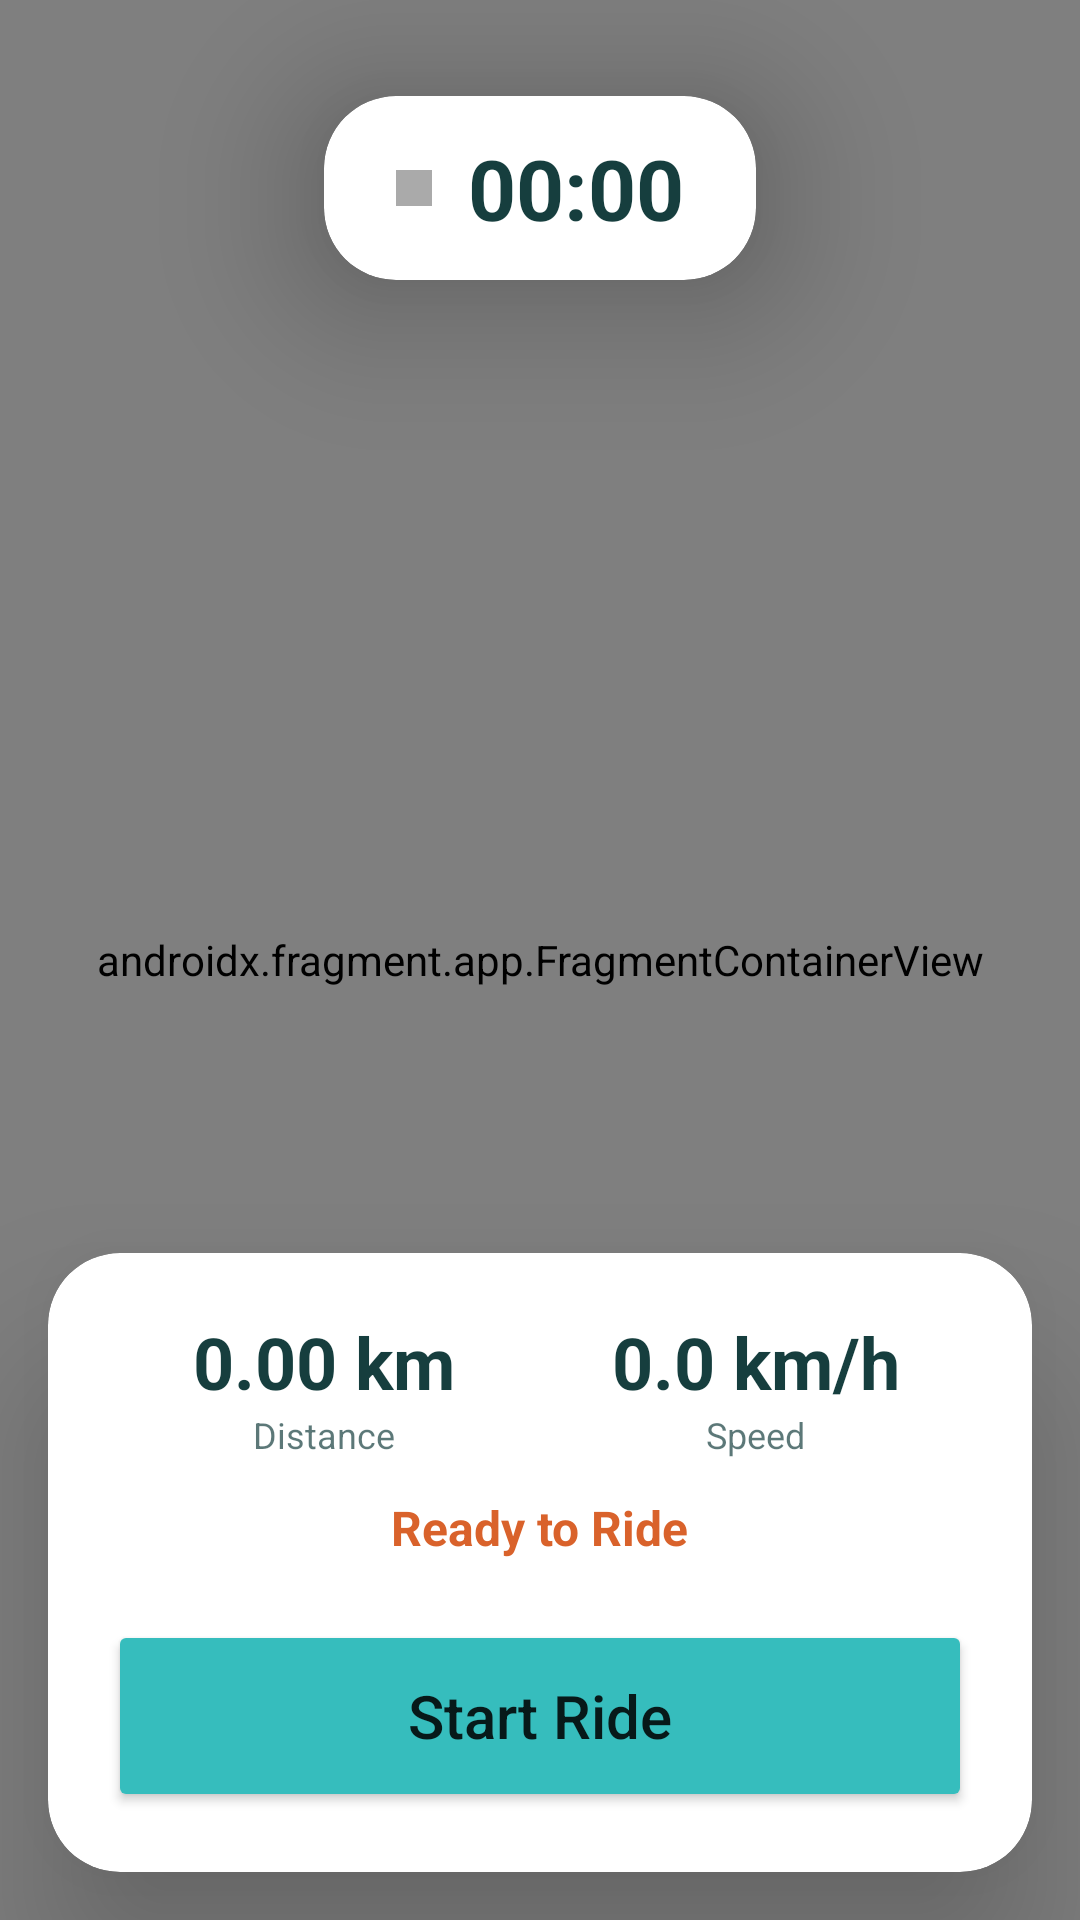

This screen was rendered from an Android layout file. Write that file and the resources it references.
<!-- AndroidManifest.xml: application theme Theme.CRAVE_Prototype -->
<!-- res/layout/fragment_ride_tracking.xml -->
<?xml version="1.0" encoding="utf-8"?>
<androidx.constraintlayout.widget.ConstraintLayout xmlns:android="http://schemas.android.com/apk/res/android"
    xmlns:app="http://schemas.android.com/apk/res-auto"
    xmlns:tools="http://schemas.android.com/tools"
    android:layout_width="match_parent"
    android:layout_height="match_parent"
    android:background="@color/warm_white">

    
    <androidx.fragment.app.FragmentContainerView
        android:id="@+id/map_ride"
        android:name="com.google.android.gms.maps.SupportMapFragment"
        android:layout_width="match_parent"
        android:layout_height="match_parent" />

    
    <com.google.android.material.card.MaterialCardView
        android:id="@+id/timerCard"
        android:layout_width="wrap_content"
        android:layout_height="wrap_content"
        android:layout_marginTop="32dp"
        app:cardCornerRadius="24dp"
        app:cardElevation="12dp"
        android:translationZ="20dp"
        app:layout_constraintTop_toTopOf="parent"
        app:layout_constraintStart_toStartOf="parent"
        app:layout_constraintEnd_toEndOf="parent">

        <LinearLayout
            android:layout_width="wrap_content"
            android:layout_height="wrap_content"
            android:orientation="horizontal"
            android:paddingStart="24dp"
            android:paddingEnd="24dp"
            android:paddingTop="12dp"
            android:paddingBottom="12dp"
            android:gravity="center_vertical">

            <View
                android:id="@+id/statusIndicator"
                android:layout_width="12dp"
                android:layout_height="12dp"
                android:background="@android:color/darker_gray"
                android:layout_marginEnd="12dp" />

            <TextView
                android:id="@+id/tvTimer"
                android:layout_width="wrap_content"
                android:layout_height="wrap_content"
                android:text="00:00"
                android:textColor="@color/deep_lagoon"
                android:textSize="28sp"
                android:textStyle="bold" />
        </LinearLayout>
    </com.google.android.material.card.MaterialCardView>

    
    <com.google.android.material.card.MaterialCardView
        android:id="@+id/statsCard"
        android:layout_width="match_parent"
        android:layout_height="wrap_content"
        android:layout_margin="16dp"
        app:cardCornerRadius="24dp"
        app:cardElevation="12dp"
        android:translationZ="20dp"
        app:layout_constraintBottom_toBottomOf="parent">

        <LinearLayout
            android:layout_width="match_parent"
            android:layout_height="wrap_content"
            android:orientation="vertical"
            android:padding="20dp">

            <LinearLayout
                android:layout_width="match_parent"
                android:layout_height="wrap_content"
                android:orientation="horizontal"
                android:weightSum="2">

                <LinearLayout
                    android:layout_width="0dp"
                    android:layout_height="wrap_content"
                    android:layout_weight="1"
                    android:orientation="vertical"
                    android:gravity="center">

                    <TextView
                        android:id="@+id/tvDistance"
                        android:layout_width="wrap_content"
                        android:layout_height="wrap_content"
                        android:text="0.00 km"
                        android:textColor="@color/deep_lagoon"
                        android:textSize="24sp"
                        android:textStyle="bold" />

                    <TextView
                        android:layout_width="wrap_content"
                        android:layout_height="wrap_content"
                        android:text="Distance"
                        android:textColor="@color/deep_lagoon"
                        android:alpha="0.7"
                        android:textSize="12sp" />
                </LinearLayout>

                <LinearLayout
                    android:layout_width="0dp"
                    android:layout_height="wrap_content"
                    android:layout_weight="1"
                    android:orientation="vertical"
                    android:gravity="center">

                    <TextView
                        android:id="@+id/tvSpeed"
                        android:layout_width="wrap_content"
                        android:layout_height="wrap_content"
                        android:text="0.0 km/h"
                        android:textColor="@color/deep_lagoon"
                        android:textSize="24sp"
                        android:textStyle="bold" />

                    <TextView
                        android:layout_width="wrap_content"
                        android:layout_height="wrap_content"
                        android:text="Speed"
                        android:textColor="@color/deep_lagoon"
                        android:alpha="0.7"
                        android:textSize="12sp" />
                </LinearLayout>
            </LinearLayout>

            <TextView
                android:id="@+id/tvStatus"
                android:layout_width="wrap_content"
                android:layout_height="wrap_content"
                android:layout_gravity="center"
                android:layout_marginTop="12dp"
                android:text="Ready to Ride"
                android:textColor="@color/blaze_orange"
                android:textSize="16sp"
                android:textStyle="bold" />

            <Button
                android:id="@+id/btnStartStop"
                android:layout_width="match_parent"
                android:layout_height="64dp"
                android:layout_marginTop="20dp"
                android:text="Start Ride"
                android:textAllCaps="false"
                android:textSize="20sp"
                android:backgroundTint="@color/electric_teal"
                app:cornerRadius="32dp" />

        </LinearLayout>
    </com.google.android.material.card.MaterialCardView>

</androidx.constraintlayout.widget.ConstraintLayout>
<!-- resources referenced by this layout -->
<resources>
  <color name="blaze_orange">#D9622B</color>
  <color name="deep_lagoon">#163E3E</color>
  <color name="electric_teal">#36BDBD</color>
  <color name="warm_white">#F5F2EA</color>
  <style name="Theme.CRAVE_Prototype" parent="Theme.MaterialComponents.Light.NoActionBar">
          <item name="colorPrimary">#36BDBD</item>
          <item name="colorPrimaryVariant">#163E3E</item>
          <item name="colorOnPrimary">#FFFFFF</item>
          <item name="colorSecondary">#D9622B</item>
          <item name="colorOnSecondary">#FFFFFF</item>
          <item name="android:windowBackground">#F5F2EA</item>
      </style>
</resources>
